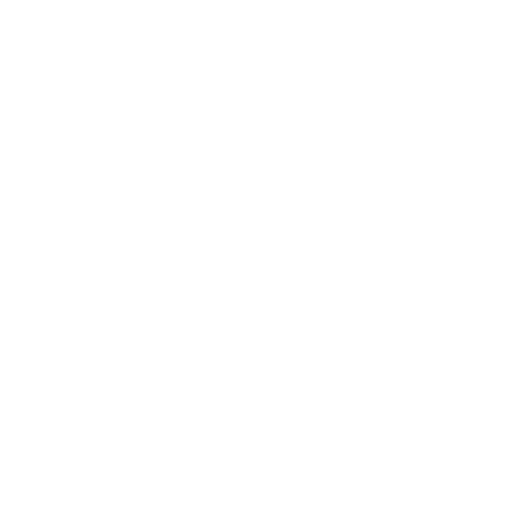
t = 0.00 s
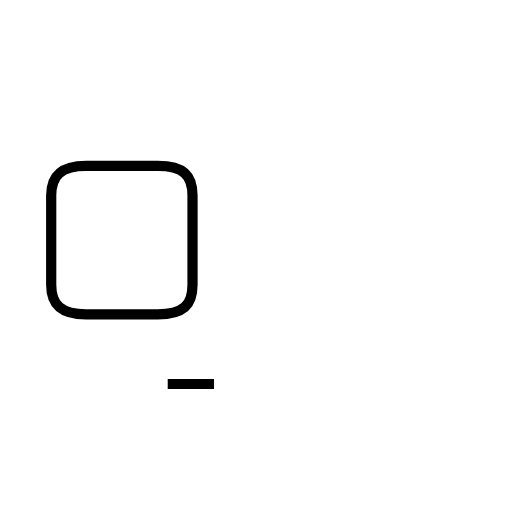
t = 1.70 s
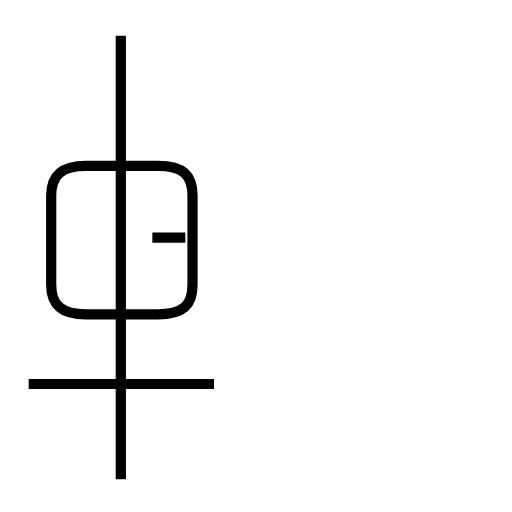
t = 3.50 s
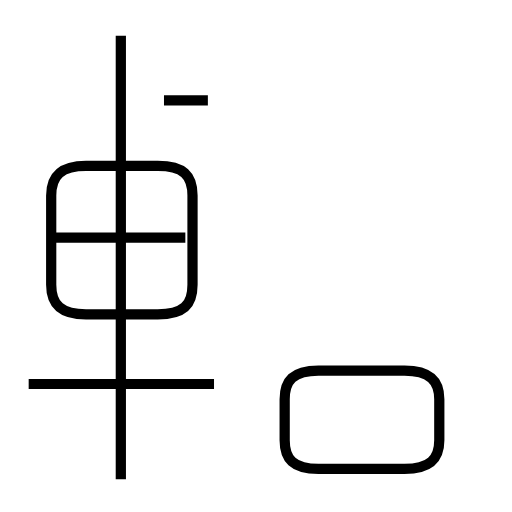
t = 5.27 s
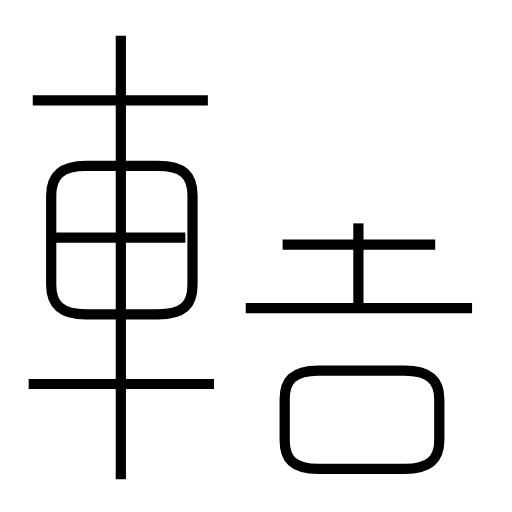
t = 7.00 s
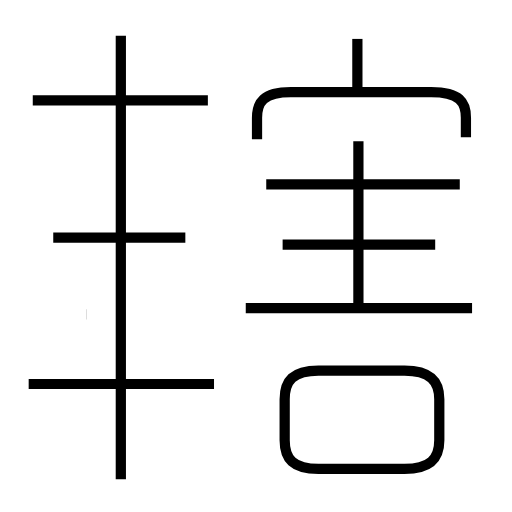
t = 8.77 s

The animated SVG that drew these frames (rendered in a browser with its animation timeline set to each time). Animation: 12 SMIL elements (animate=12); one cycle of 8.77 s.

<?xml version='1.0' encoding='utf-8'?>
<svg viewBox="0.0 -6.0 50.0 50.0" version="1.1" xmlns="http://www.w3.org/2000/svg"><rect x="-1000" y="-1000" width="2000" height="2000" stroke="white" fill="white" /><g style="fill:none;stroke:#000000;stroke-width:1"><path d="M 8.4 -13.3 L 15.4 -13.3 C 17.9 -13.3 18.8 -14.2 18.8 -16.2 L 18.8 -24.9 C 18.8 -26.9 17.9 -27.8 15.4 -27.8 L 8.4 -27.8 C 6.0 -27.8 5.0 -26.9 5.0 -24.9 L 5.0 -16.2 C 5.0 -14.2 6.0 -13.3 8.4 -13.3 Z " transform="translate(0.0 38.0)" stroke-dasharray="52.11231880001859" stroke-dashoffset="52.11231880001859"><animate attributeName="stroke-dashoffset" from="52.11231880001859" to="0" dur="1.5633695640005576s" begin="0s; anim_end.end" fill="freeze" id="anim0" /></path><path d="M 20.9 -6.5 L 2.8 -6.5 " transform="translate(0.0 38.0)" stroke-dasharray="18.099999999999998" stroke-dashoffset="18.099999999999998"><animate attributeName="stroke-dashoffset" from="18.099999999999998" to="0" dur="0.5429999999999999s" begin="anim0.end" fill="freeze" id="anim1" /></path><path d="M 11.8 2.8 L 11.8 -40.5 " transform="translate(0.0 38.0)" stroke-dasharray="43.3" stroke-dashoffset="43.3"><animate attributeName="stroke-dashoffset" from="43.3" to="0" dur="1.299s" begin="anim1.end" fill="freeze" id="anim2" /></path><path d="M 18.1 -20.8 L 5.2 -20.8 " transform="translate(0.0 38.0)" stroke-dasharray="12.900000000000002" stroke-dashoffset="12.900000000000002"><animate attributeName="stroke-dashoffset" from="12.900000000000002" to="0" dur="0.38700000000000007s" begin="anim2.end" fill="freeze" id="anim3" /></path><path d="M 31.1 1.8 L 39.5 1.8 C 42.0 1.8 42.9 0.8 42.9 -1.0 L 42.9 -5.0 C 42.9 -6.8 42.0 -7.8 39.5 -7.8 L 31.1 -7.8 C 28.6 -7.8 27.8 -6.8 27.8 -5.0 L 27.8 -1.0 C 27.8 0.8 28.6 1.8 31.1 1.8 Z " transform="translate(0.0 38.0)" stroke-dasharray="44.96878571186325" stroke-dashoffset="44.96878571186325"><animate attributeName="stroke-dashoffset" from="44.96878571186325" to="0" dur="1.3490635713558974s" begin="anim3.end" fill="freeze" id="anim4" /></path><path d="M 20.3 -34.2 L 3.2 -34.2 " transform="translate(0.0 38.0)" stroke-dasharray="17.1" stroke-dashoffset="17.1"><animate attributeName="stroke-dashoffset" from="17.1" to="0" dur="0.513s" begin="anim4.end" fill="freeze" id="anim5" /></path><path d="M 46.1 -13.9 L 24.0 -13.9 " transform="translate(0.0 38.0)" stroke-dasharray="22.1" stroke-dashoffset="22.1"><animate attributeName="stroke-dashoffset" from="22.1" to="0" dur="0.663s" begin="anim5.end" fill="freeze" id="anim6" /></path><path d="M 42.5 -20.1 L 27.6 -20.1 " transform="translate(0.0 38.0)" stroke-dasharray="14.899999999999999" stroke-dashoffset="14.899999999999999"><animate attributeName="stroke-dashoffset" from="14.899999999999999" to="0" dur="0.44699999999999995s" begin="anim6.end" fill="freeze" id="anim7" /></path><path d="M 35.0 -14.2 L 35.0 -30.2 " transform="translate(0.0 38.0)" stroke-dasharray="16.0" stroke-dashoffset="16.0"><animate attributeName="stroke-dashoffset" from="16.0" to="0" dur="0.48s" begin="anim7.end" fill="freeze" id="anim8" /></path><path d="M 44.9 -26.0 L 26.0 -26.0 " transform="translate(0.0 38.0)" stroke-dasharray="18.9" stroke-dashoffset="18.9"><animate attributeName="stroke-dashoffset" from="18.9" to="0" dur="0.567s" begin="anim8.end" fill="freeze" id="anim9" /></path><path d="M 45.5 -30.6 L 45.5 -32.5 C 45.5 -34.0 44.9 -35.0 42.1 -35.0 L 28.4 -35.0 C 25.7 -35.0 25.1 -34.0 25.1 -32.5 L 25.1 -30.4 " transform="translate(0.0 38.0)" stroke-dasharray="27.37244082672746" stroke-dashoffset="27.37244082672746"><animate attributeName="stroke-dashoffset" from="27.37244082672746" to="0" dur="0.8211732248018238s" begin="anim9.end" fill="freeze" id="anim10" /></path><path d="M 34.9 -35.5 L 34.9 -40.2" transform="translate(0.0 38.0)" stroke-dasharray="4.700000000000003" stroke-dashoffset="4.700000000000003"><animate attributeName="stroke-dashoffset" from="4.700000000000003" to="0" dur="0.14100000000000007s" begin="anim10.end" fill="freeze" id="anim_end" /></path></g></svg>
